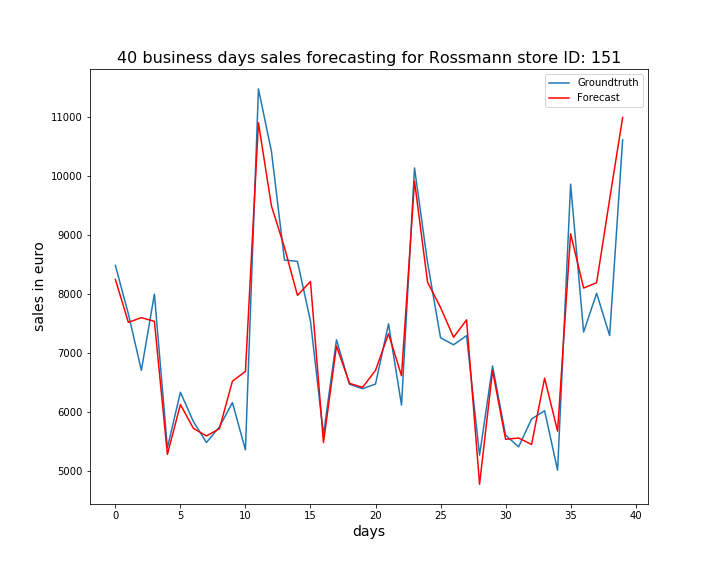

The data file committed next to this chart (first rows):
, ActualSales, Sales
0, 8480, 8243
1, 7658, 7516
2, 6704, 7595
3, 7992, 7534
4, 5391, 5280
5, 6332, 6124
6, 5836, 5720
7, 5481, 5593
8, 5745, 5714
9, 6157, 6519
10, 5356, 6685
11, 11469, 10895
12, 10410, 9485
13, 8571, 8786
14, 8548, 7972
15, 7538, 8208
16, 5614, 5481
17, 7220, 7115
18, 6468, 6483
19, 6393, 6415
20, 6470, 6702
21, 7490, 7323
22, 6115, 6613
23, 10129, 9906
24, 8530, 8198
25, 7254, 7767
26, 7136, 7263
27, 7291, 7559
28, 5266, 4775
29, 6777, 6701
30, 5607, 5535
31, 5407, 5557
32, 5879, 5448
33, 6019, 6571
34, 5012, 5673
35, 9856, 9016
36, 7352, 8097
37, 8007, 8187
38, 7293, 9599
39, 10607, 10984
